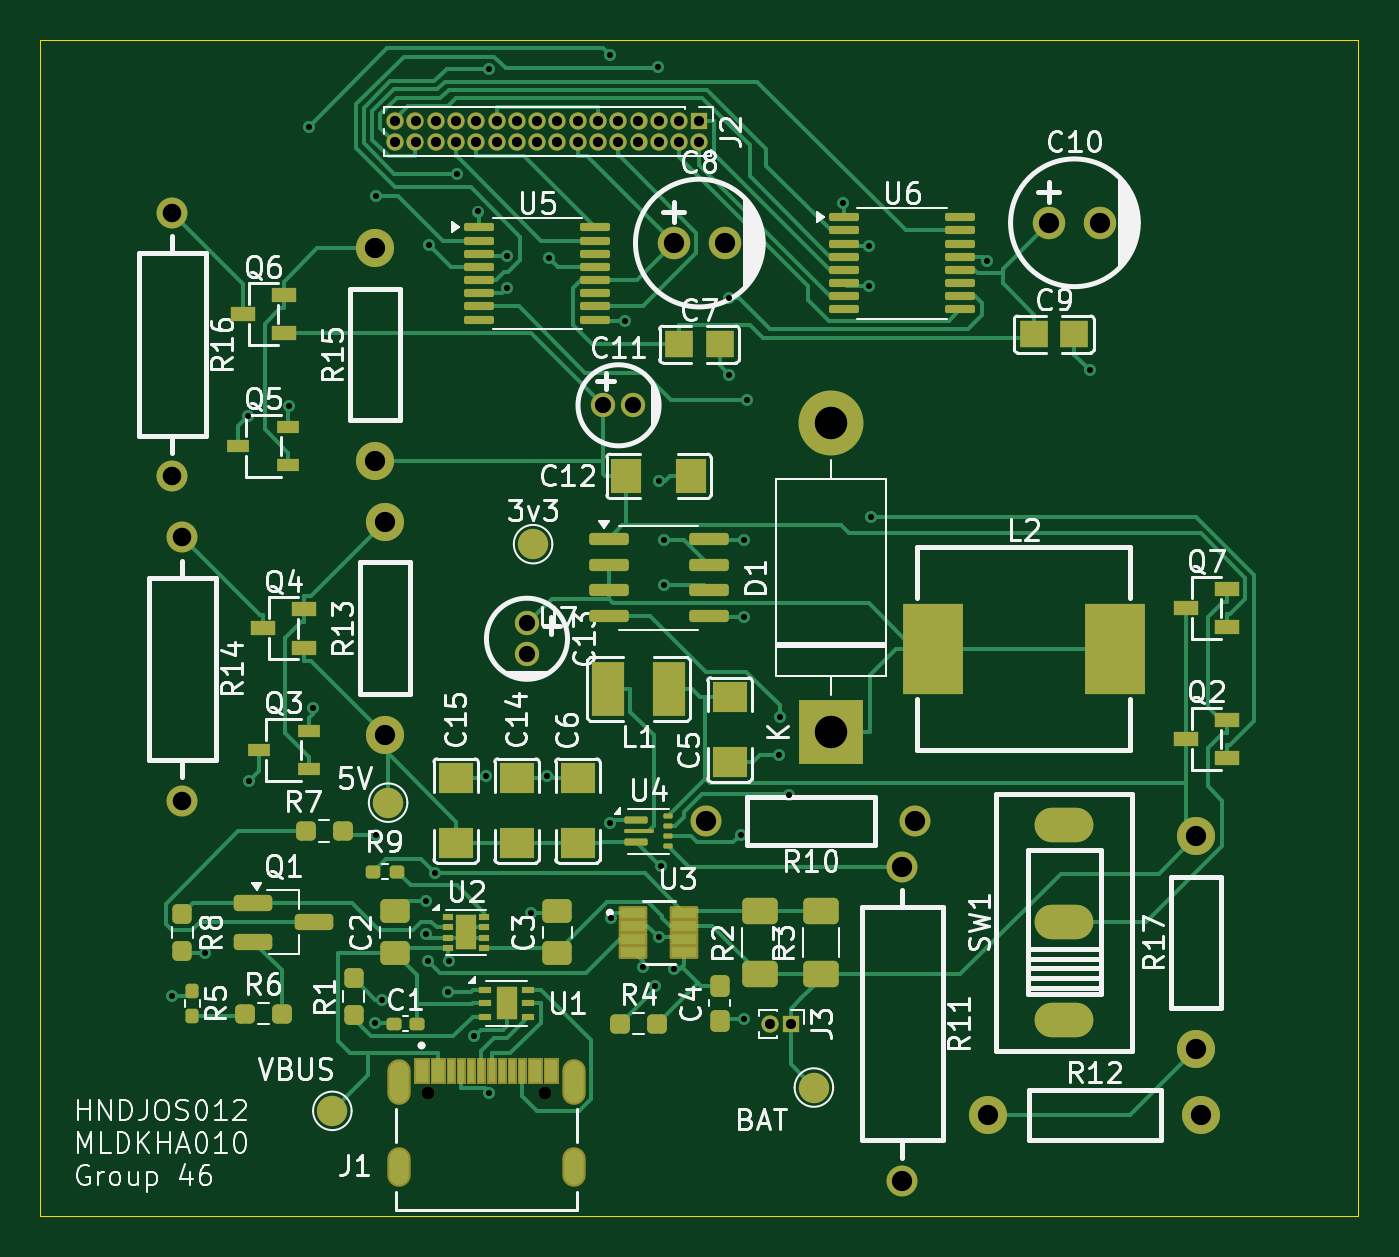
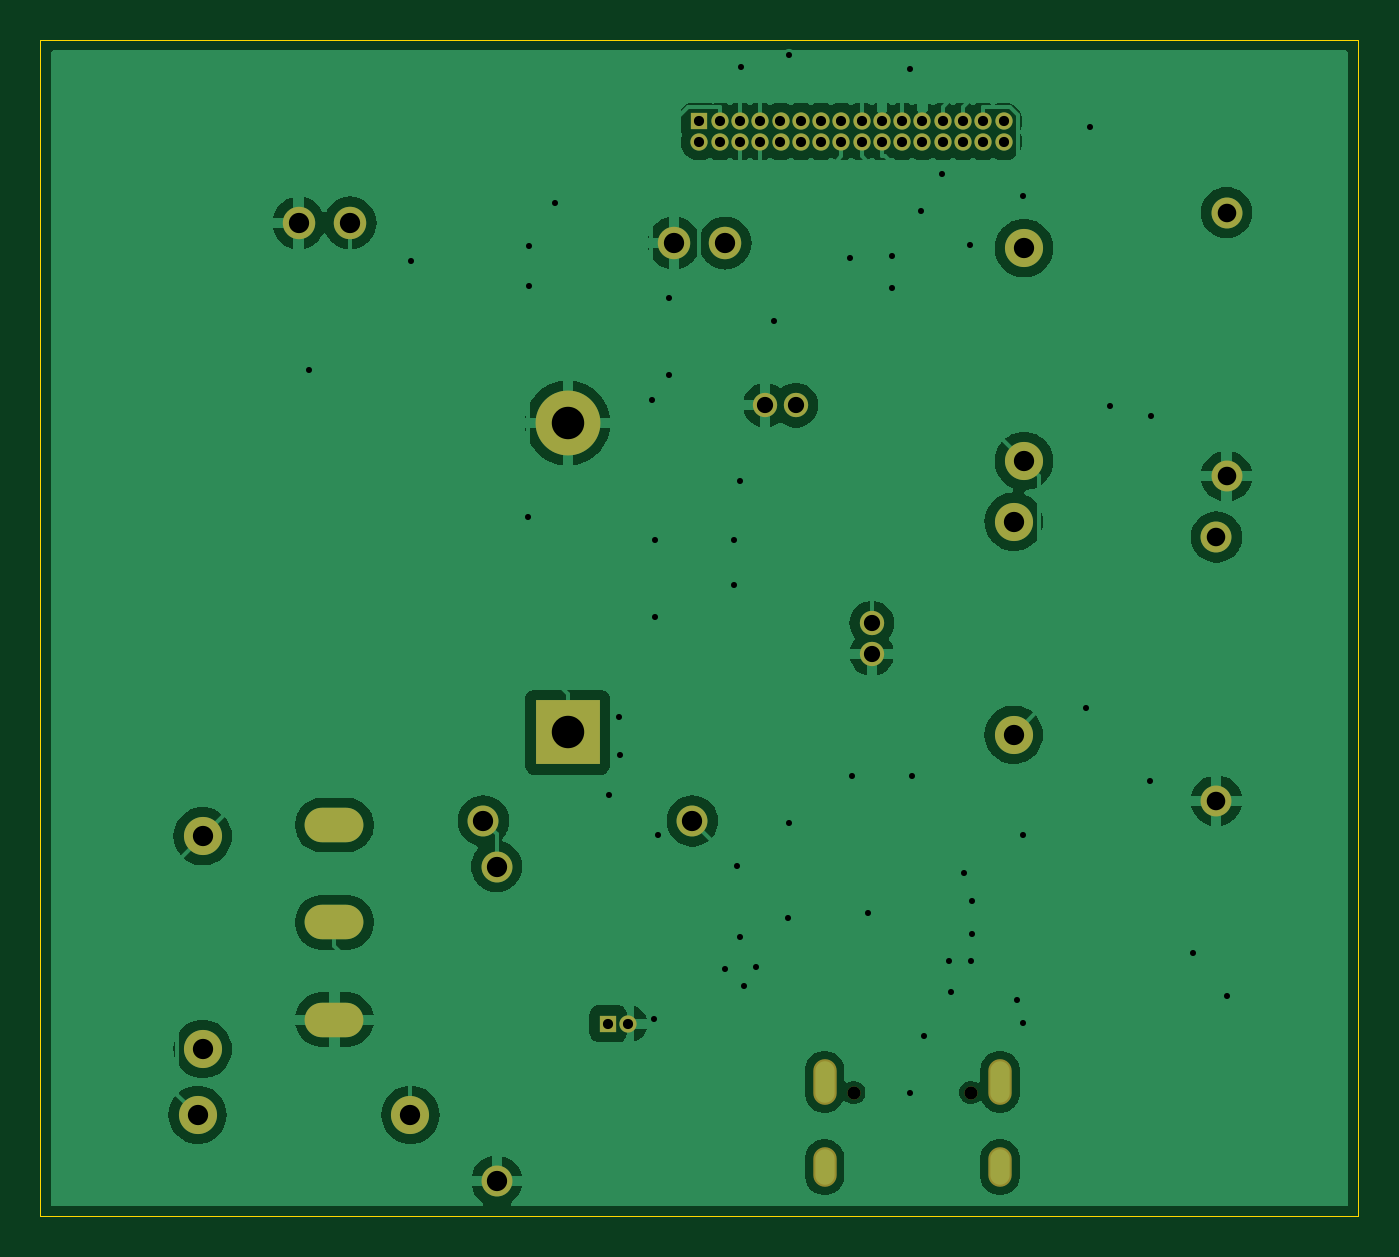
Circuit board: 9 layer files. Board 65.0 x 58.0 mm.
- bottom_copper: Main PCB-CuBottom.gbr (79770 bytes)
- top_copper: Main PCB-CuTop.gbr (44369 bytes)
- outline: Main PCB-EdgeCuts.gbr (606 bytes)
- bottom_mask: Main PCB-MaskBottom.gbr (2885 bytes)
- top_mask: Main PCB-MaskTop.gbr (13167 bytes)
- drill: Main PCB-NPTH.drl (362 bytes)
- drill: Main PCB-PTH.drl (2930 bytes)
- bottom_silk: Main PCB-SilkBottom.gbr (2895 bytes)
- top_silk: Main PCB-SilkTop.gbr (117245 bytes)

=== bottom_copper: Main PCB-CuBottom.gbr (79770 bytes, source omitted) ===
=== top_copper: Main PCB-CuTop.gbr (44369 bytes, source omitted) ===
=== outline: Main PCB-EdgeCuts.gbr ===
%TF.GenerationSoftware,KiCad,Pcbnew,8.0.8*%
%TF.CreationDate,2025-03-28T13:39:48+02:00*%
%TF.ProjectId,Main PCB,4d61696e-2050-4434-922e-6b696361645f,v1*%
%TF.SameCoordinates,Original*%
%TF.FileFunction,Profile,NP*%
%FSLAX46Y46*%
G04 Gerber Fmt 4.6, Leading zero omitted, Abs format (unit mm)*
G04 Created by KiCad (PCBNEW 8.0.8) date 2025-03-28 13:39:48*
%MOMM*%
%LPD*%
G01*
G04 APERTURE LIST*
%TA.AperFunction,Profile*%
%ADD10C,0.050000*%
%TD*%
G04 APERTURE END LIST*
D10*
X120000000Y-50000000D02*
X185000000Y-50000000D01*
X185000000Y-108000000D01*
X120000000Y-108000000D01*
X120000000Y-50000000D01*
M02*

=== bottom_mask: Main PCB-MaskBottom.gbr ===
%TF.GenerationSoftware,KiCad,Pcbnew,8.0.8*%
%TF.CreationDate,2025-03-28T13:39:47+02:00*%
%TF.ProjectId,Main PCB,4d61696e-2050-4434-922e-6b696361645f,v1*%
%TF.SameCoordinates,Original*%
%TF.FileFunction,Soldermask,Bot*%
%TF.FilePolarity,Negative*%
%FSLAX46Y46*%
G04 Gerber Fmt 4.6, Leading zero omitted, Abs format (unit mm)*
G04 Created by KiCad (PCBNEW 8.0.8) date 2025-03-28 13:39:47*
%MOMM*%
%LPD*%
G01*
G04 APERTURE LIST*
%ADD10O,2.900000X1.700000*%
%ADD11R,0.850000X0.850000*%
%ADD12O,0.850000X0.850000*%
%ADD13C,1.600000*%
%ADD14C,1.200000*%
%ADD15C,0.650000*%
%ADD16O,1.154000X2.254000*%
%ADD17O,1.154000X1.954000*%
%ADD18C,1.524000*%
%ADD19C,1.879500*%
%ADD20R,3.200000X3.200000*%
%ADD21O,3.200000X3.200000*%
G04 APERTURE END LIST*
D10*
%TO.C,SW1*%
X170500000Y-98300000D03*
X170500000Y-93500000D03*
X170500000Y-88700000D03*
%TD*%
D11*
%TO.C,J3*%
X157000000Y-98500000D03*
D12*
X156000000Y-98500000D03*
%TD*%
D13*
%TO.C,C10*%
X169730000Y-59000000D03*
X172270000Y-59000000D03*
%TD*%
D14*
%TO.C,C13*%
X144000000Y-78750000D03*
X144000000Y-80250000D03*
%TD*%
D15*
%TO.C,J1*%
X139110000Y-101895000D03*
X144890000Y-101895000D03*
D16*
X137675000Y-101375000D03*
X146325000Y-101375000D03*
D17*
X137675000Y-105575000D03*
X146325000Y-105575000D03*
%TD*%
D18*
%TO.C,R11*%
X162500000Y-90750000D03*
X162500000Y-106250000D03*
%TD*%
D11*
%TO.C,J2*%
X152500000Y-54000000D03*
D12*
X152500000Y-55000000D03*
X151500000Y-54000000D03*
X151500000Y-55000000D03*
X150500000Y-54000000D03*
X150500000Y-55000000D03*
X149500000Y-54000000D03*
X149500000Y-55000000D03*
X148500000Y-54000000D03*
X148500000Y-55000000D03*
X147500000Y-54000000D03*
X147500000Y-55000000D03*
X146500000Y-54000000D03*
X146500000Y-55000000D03*
X145500000Y-54000000D03*
X145500000Y-55000000D03*
X144500000Y-54000000D03*
X144500000Y-55000000D03*
X143500000Y-54000000D03*
X143500000Y-55000000D03*
X142500000Y-54000000D03*
X142500000Y-55000000D03*
X141500000Y-54000000D03*
X141500000Y-55000000D03*
X140500000Y-54000000D03*
X140500000Y-55000000D03*
X139500000Y-54000000D03*
X139500000Y-55000000D03*
X138500000Y-54000000D03*
X138500000Y-55000000D03*
X137500000Y-54000000D03*
X137500000Y-55000000D03*
%TD*%
D19*
%TO.C,R17*%
X177000000Y-99750000D03*
X177000000Y-89250000D03*
%TD*%
D14*
%TO.C,C11*%
X147750000Y-68000000D03*
X149250000Y-68000000D03*
%TD*%
D18*
%TO.C,R14*%
X127000000Y-74500000D03*
X127000000Y-87500000D03*
%TD*%
D19*
%TO.C,R12*%
X166750000Y-103000000D03*
X177250000Y-103000000D03*
%TD*%
D18*
%TO.C,R16*%
X126500000Y-58500000D03*
X126500000Y-71500000D03*
%TD*%
D13*
%TO.C,C8*%
X151230000Y-60000000D03*
X153770000Y-60000000D03*
%TD*%
D18*
%TO.C,R10*%
X152850000Y-88500000D03*
X163150000Y-88500000D03*
%TD*%
D19*
%TO.C,R15*%
X136500000Y-70750000D03*
X136500000Y-60250000D03*
%TD*%
%TO.C,R13*%
X137000000Y-84250000D03*
X137000000Y-73750000D03*
%TD*%
D20*
%TO.C,D1*%
X159000000Y-84120000D03*
D21*
X159000000Y-68880000D03*
%TD*%
M02*

=== top_mask: Main PCB-MaskTop.gbr (13167 bytes, source omitted) ===
=== drill: Main PCB-NPTH.drl ===
M48
; DRILL file {KiCad 8.0.8} date 2025-03-28T13:39:48+0200
; FORMAT={-:-/ absolute / inch / decimal}
; #@! TF.CreationDate,2025-03-28T13:39:48+02:00
; #@! TF.GenerationSoftware,Kicad,Pcbnew,8.0.8
; #@! TF.FileFunction,NonPlated,1,2,NPTH
FMAT,2
INCH
; #@! TA.AperFunction,NonPlated,NPTH,ComponentDrill
T1C0.0256
%
G90
G05
T1
X5.4768Y-4.0116
X5.7043Y-4.0116
M30

=== drill: Main PCB-PTH.drl ===
M48
; DRILL file {KiCad 8.0.8} date 2025-03-28T13:39:48+0200
; FORMAT={-:-/ absolute / inch / decimal}
; #@! TF.CreationDate,2025-03-28T13:39:48+02:00
; #@! TF.GenerationSoftware,Kicad,Pcbnew,8.0.8
; #@! TF.FileFunction,Plated,1,2,PTH
FMAT,2
INCH
; #@! TA.AperFunction,Plated,PTH,ViaDrill
T1C0.0118
; #@! TA.AperFunction,Plated,PTH,ComponentDrill
T2C0.0197
; #@! TA.AperFunction,Plated,PTH,ComponentDrill
T3C0.0256
; #@! TA.AperFunction,Plated,PTH,ComponentDrill
T4C0.0315
; #@! TA.AperFunction,Plated,PTH,ComponentDrill
T5C0.0360
; #@! TA.AperFunction,Plated,PTH,ComponentDrill
T6C0.0394
; #@! TA.AperFunction,Plated,PTH,ComponentDrill
T7C0.0433
; #@! TA.AperFunction,Plated,PTH,ComponentDrill
T8C0.0630
%
G90
G05
T1
X4.9804Y-3.8247
X5.0446Y-3.7404
X5.1278Y-2.698
X5.1289Y-3.4061
X5.2072Y-2.6793
X5.2455Y-2.1364
X5.2536Y-3.265
X5.3748Y-3.8769
X5.3757Y-3.5112
X5.3757Y-2.2713
X5.3869Y-3.8314
X5.4739Y-3.6391
X5.4739Y-3.7047
X5.4761Y-3.756
X5.4789Y-2.3656
X5.4911Y-3.5855
X5.5151Y-3.8161
X5.5188Y-3.7565
X5.5336Y-2.2275
X5.5672Y-3.9017
X5.5734Y-2.3009
X5.5906Y-3.3967
X5.5956Y-2.0239
X5.5956Y-4.0121
X5.6295Y-2.3865
X5.6296Y-2.4502
X5.6768Y-3.6628
X5.7084Y-3.3967
X5.7122Y-2.3921
X5.8298Y-1.9979
X5.83Y-3.4886
X5.8318Y-3.6722
X5.859Y-2.5132
X5.8938Y-3.7688
X5.9175Y-3.8048
X5.9228Y-2.0204
X5.9252Y-2.8238
X5.9252Y-3.7102
X5.9303Y-3.5726
X5.9358Y-2.9384
X5.9358Y-3.0268
X5.9548Y-3.7711
X6.0623Y-2.4697
X6.0623Y-2.6188
X6.0842Y-3.5112
X6.0908Y-2.9384
X6.0909Y-3.088
X6.0913Y-3.869
X6.0956Y-2.6664
X6.1587Y-3.3571
X6.1601Y-3.2821
X6.179Y-3.4345
X6.2834Y-2.2836
X6.334Y-2.3681
X6.334Y-2.445
X6.3364Y-2.8936
X6.5634Y-2.397
X6.7624Y-2.609
T2
X5.4134Y-2.126
X5.4134Y-2.1654
X5.4528Y-2.126
X5.4528Y-2.1654
X5.4921Y-2.126
X5.4921Y-2.1654
X5.5315Y-2.126
X5.5315Y-2.1654
X5.5709Y-2.126
X5.5709Y-2.1654
X5.6102Y-2.126
X5.6102Y-2.1654
X5.6496Y-2.126
X5.6496Y-2.1654
X5.689Y-2.126
X5.689Y-2.1654
X5.7283Y-2.126
X5.7283Y-2.1654
X5.7677Y-2.126
X5.7677Y-2.1654
X5.8071Y-2.126
X5.8071Y-2.1654
X5.8465Y-2.126
X5.8465Y-2.1654
X5.8858Y-2.126
X5.8858Y-2.1654
X5.9252Y-2.126
X5.9252Y-2.1654
X5.9646Y-2.126
X5.9646Y-2.1654
X6.0039Y-2.126
X6.0039Y-2.1654
X6.1417Y-3.878
X6.1811Y-3.878
T4
X5.6693Y-3.1004
X5.6693Y-3.1594
X5.8169Y-2.6772
X5.876Y-2.6772
T5
X4.9803Y-2.3031
X4.9803Y-2.815
X5.0Y-2.9331
X5.0Y-3.4449
T6
X5.374Y-2.372
X5.374Y-2.7854
X5.3937Y-2.9035
X5.3937Y-3.3169
X5.9539Y-2.3622
X6.0177Y-3.4843
X6.0539Y-2.3622
X6.3976Y-3.5728
X6.3976Y-4.1831
X6.4232Y-3.4843
X6.565Y-4.0551
X6.6823Y-2.3228
X6.7823Y-2.3228
X6.9685Y-3.5138
X6.9685Y-3.9272
X6.9783Y-4.0551
T8
X6.2598Y-2.7118
X6.2598Y-3.3118
T3
G00X5.4203Y-3.969
M15
G01X5.4203Y-4.0133
M16
G05
G00X5.4203Y-4.1402
M15
G01X5.4203Y-4.1727
M16
G05
G00X5.7608Y-3.969
M15
G01X5.7608Y-4.0133
M16
G05
G00X5.7608Y-4.1402
M15
G01X5.7608Y-4.1727
M16
G05
T7
G00X6.689Y-3.4921
M15
G01X6.7362Y-3.4921
M16
G05
G00X6.689Y-3.6811
M15
G01X6.7362Y-3.6811
M16
G05
G00X6.689Y-3.8701
M15
G01X6.7362Y-3.8701
M16
G05
M30

=== bottom_silk: Main PCB-SilkBottom.gbr ===
%TF.GenerationSoftware,KiCad,Pcbnew,8.0.8*%
%TF.CreationDate,2025-03-28T13:39:47+02:00*%
%TF.ProjectId,Main PCB,4d61696e-2050-4434-922e-6b696361645f,v1*%
%TF.SameCoordinates,Original*%
%TF.FileFunction,Legend,Bot*%
%TF.FilePolarity,Positive*%
%FSLAX46Y46*%
G04 Gerber Fmt 4.6, Leading zero omitted, Abs format (unit mm)*
G04 Created by KiCad (PCBNEW 8.0.8) date 2025-03-28 13:39:47*
%MOMM*%
%LPD*%
G01*
G04 APERTURE LIST*
%ADD10O,2.900000X1.700000*%
%ADD11R,0.850000X0.850000*%
%ADD12O,0.850000X0.850000*%
%ADD13C,1.600000*%
%ADD14C,1.200000*%
%ADD15C,0.650000*%
%ADD16O,1.154000X2.254000*%
%ADD17O,1.154000X1.954000*%
%ADD18C,1.524000*%
%ADD19C,1.879500*%
%ADD20R,3.200000X3.200000*%
%ADD21O,3.200000X3.200000*%
G04 APERTURE END LIST*
%LPC*%
D10*
%TO.C,SW1*%
X170500000Y-98300000D03*
X170500000Y-93500000D03*
X170500000Y-88700000D03*
%TD*%
D11*
%TO.C,J3*%
X157000000Y-98500000D03*
D12*
X156000000Y-98500000D03*
%TD*%
D13*
%TO.C,C10*%
X169730000Y-59000000D03*
X172270000Y-59000000D03*
%TD*%
D14*
%TO.C,C13*%
X144000000Y-78750000D03*
X144000000Y-80250000D03*
%TD*%
D15*
%TO.C,J1*%
X139110000Y-101895000D03*
X144890000Y-101895000D03*
D16*
X137675000Y-101375000D03*
X146325000Y-101375000D03*
D17*
X137675000Y-105575000D03*
X146325000Y-105575000D03*
%TD*%
D18*
%TO.C,R11*%
X162500000Y-90750000D03*
X162500000Y-106250000D03*
%TD*%
D11*
%TO.C,J2*%
X152500000Y-54000000D03*
D12*
X152500000Y-55000000D03*
X151500000Y-54000000D03*
X151500000Y-55000000D03*
X150500000Y-54000000D03*
X150500000Y-55000000D03*
X149500000Y-54000000D03*
X149500000Y-55000000D03*
X148500000Y-54000000D03*
X148500000Y-55000000D03*
X147500000Y-54000000D03*
X147500000Y-55000000D03*
X146500000Y-54000000D03*
X146500000Y-55000000D03*
X145500000Y-54000000D03*
X145500000Y-55000000D03*
X144500000Y-54000000D03*
X144500000Y-55000000D03*
X143500000Y-54000000D03*
X143500000Y-55000000D03*
X142500000Y-54000000D03*
X142500000Y-55000000D03*
X141500000Y-54000000D03*
X141500000Y-55000000D03*
X140500000Y-54000000D03*
X140500000Y-55000000D03*
X139500000Y-54000000D03*
X139500000Y-55000000D03*
X138500000Y-54000000D03*
X138500000Y-55000000D03*
X137500000Y-54000000D03*
X137500000Y-55000000D03*
%TD*%
D19*
%TO.C,R17*%
X177000000Y-99750000D03*
X177000000Y-89250000D03*
%TD*%
D14*
%TO.C,C11*%
X147750000Y-68000000D03*
X149250000Y-68000000D03*
%TD*%
D18*
%TO.C,R14*%
X127000000Y-74500000D03*
X127000000Y-87500000D03*
%TD*%
D19*
%TO.C,R12*%
X166750000Y-103000000D03*
X177250000Y-103000000D03*
%TD*%
D18*
%TO.C,R16*%
X126500000Y-58500000D03*
X126500000Y-71500000D03*
%TD*%
D13*
%TO.C,C8*%
X151230000Y-60000000D03*
X153770000Y-60000000D03*
%TD*%
D18*
%TO.C,R10*%
X152850000Y-88500000D03*
X163150000Y-88500000D03*
%TD*%
D19*
%TO.C,R15*%
X136500000Y-70750000D03*
X136500000Y-60250000D03*
%TD*%
%TO.C,R13*%
X137000000Y-84250000D03*
X137000000Y-73750000D03*
%TD*%
D20*
%TO.C,D1*%
X159000000Y-84120000D03*
D21*
X159000000Y-68880000D03*
%TD*%
%LPD*%
M02*

=== top_silk: Main PCB-SilkTop.gbr (117245 bytes, source omitted) ===
